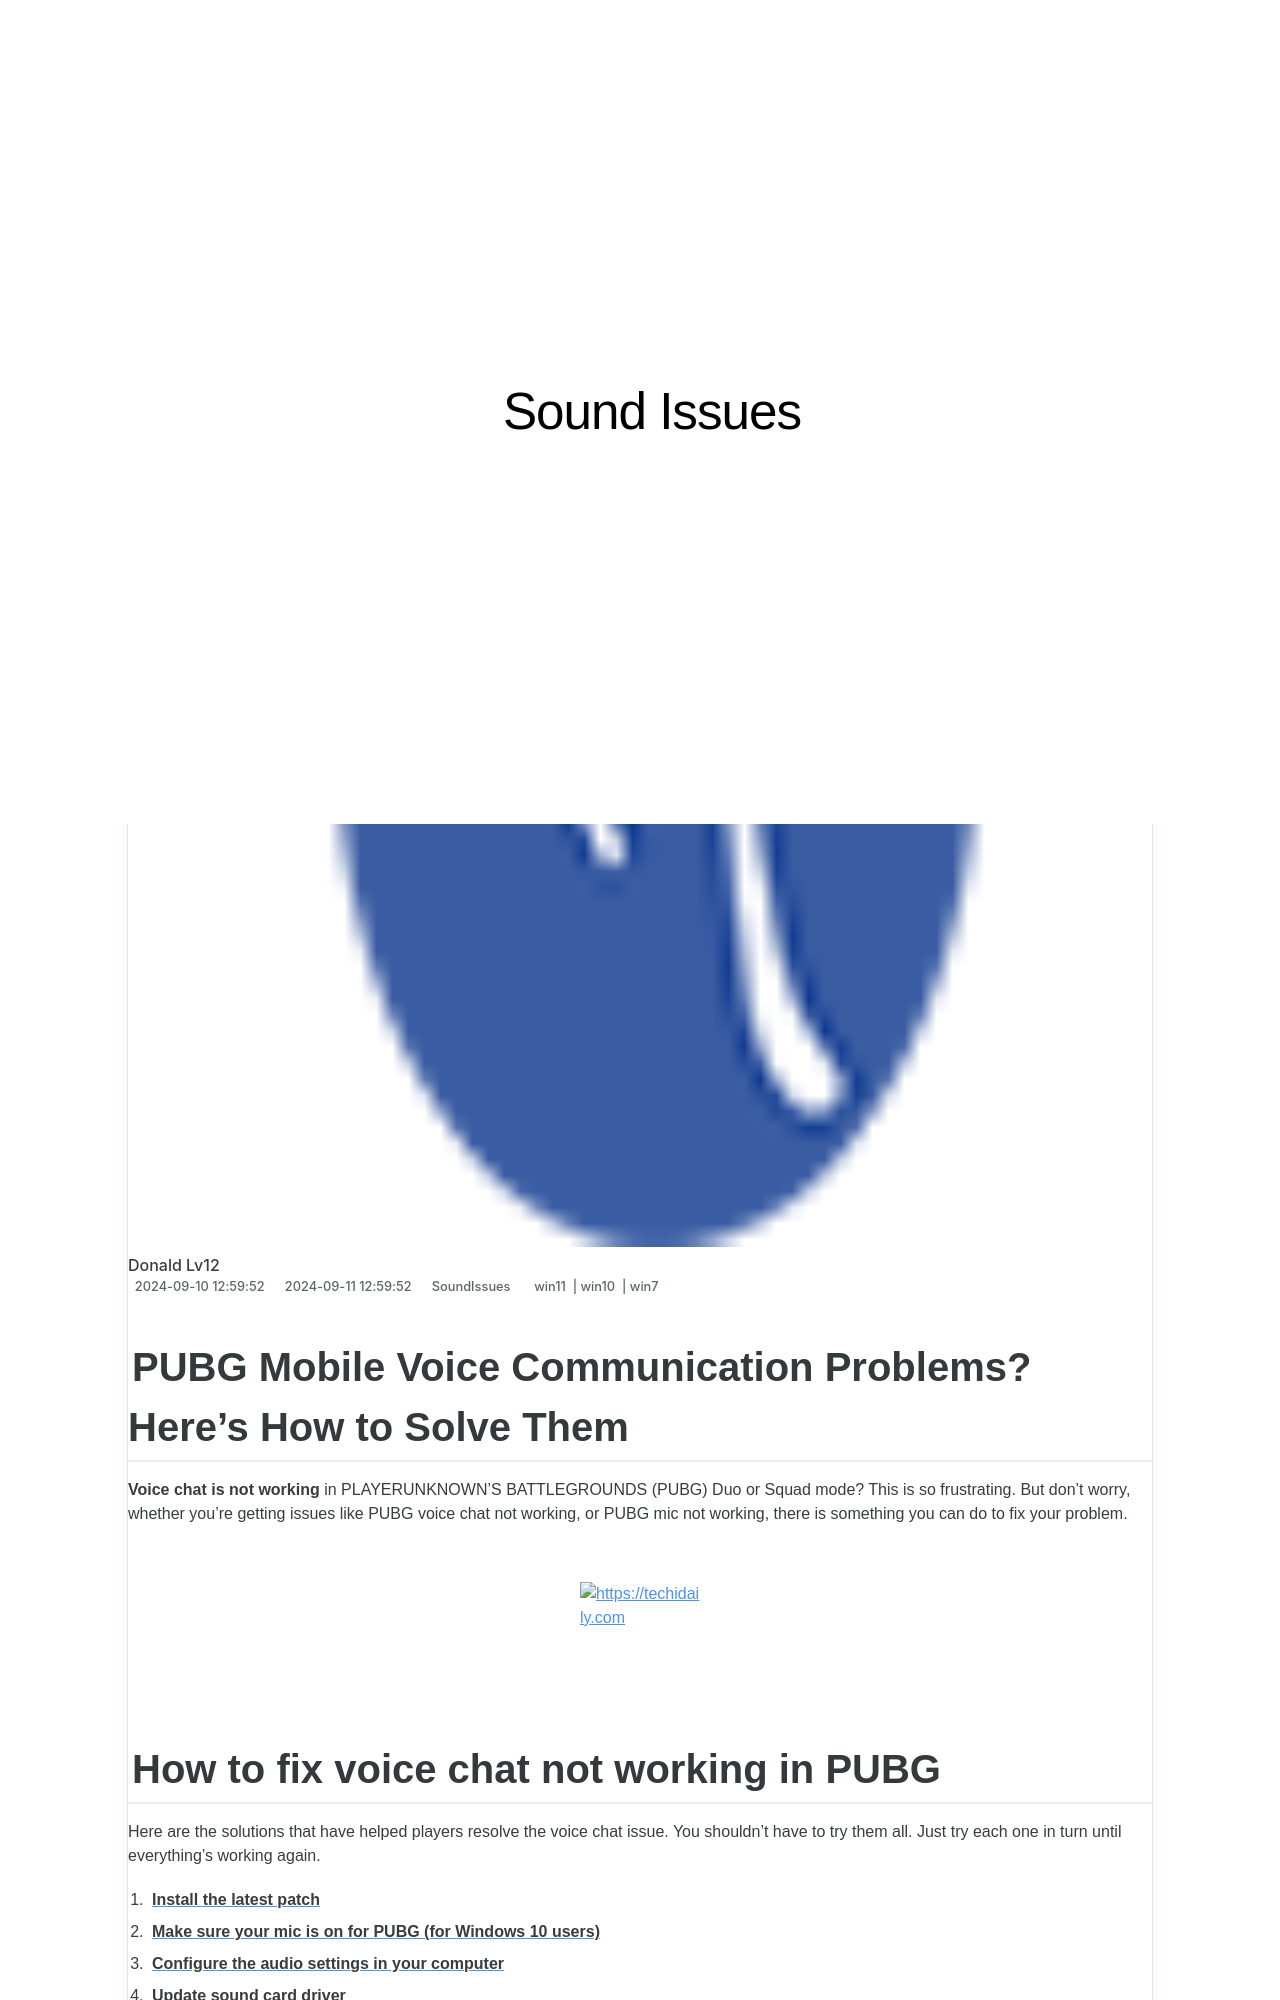

repository: techidaily/site-sound-issues · page: 1723014673371-cod-vanguard-voice-communication-problems-solved-here/index.html · generator: jekyll

---
title: "COD: Vanguard Voice Communication Problems Solved Here"
date: 2024-09-10T12:59:52.549Z
updated: 2024-09-11T12:59:52.549Z
tags:
  - win11
  - win10
  - win7
categories:
  - SoundIssues
description: "This Article Describes COD: Vanguard Voice Communication Problems Solved Here"
excerpt: "This Article Describes COD: Vanguard Voice Communication Problems Solved Here"
thumbnail: https://thmb.techidaily.com/07d8502ce17333e6cd775d39369b0980ba5462f8a32cd1145e8a4d708fb6bf52.png
---

## PUBG Mobile Voice Communication Problems? Here's How to Solve Them

**Voice chat is not working** in PLAYERUNKNOWN’S BATTLEGROUNDS (PUBG) Duo or Squad mode? This is so frustrating. But don’t worry, whether you’re getting issues like PUBG voice chat not working, or PUBG mic not working, there is something you can do to fix your problem.





<!-- affiliate ads begin -->
<a href="https://aligracehair.sjv.io/c/5597632/2115926/19272" target="_top" id="2115926">
  <img src="//a.impactradius-go.com/display-ad/19272-2115926" border="0" alt="https://techidaily.com" width="120" height="90"/>
</a>
<img height="0" width="0" src="https://aligracehair.sjv.io/i/5597632/2115926/19272" style="position:absolute;visibility:hidden;" border="0" />
<!-- affiliate ads end -->
